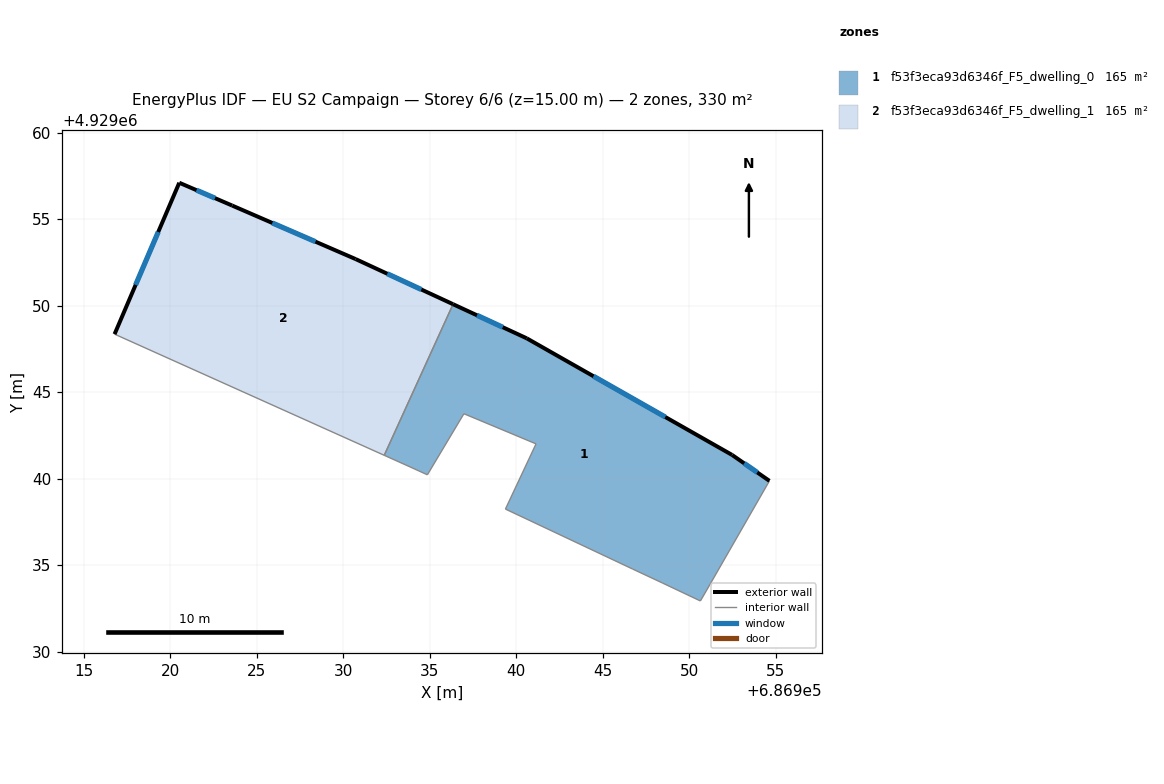
=== STOREY PLAN SPEC (per zone: floor XY polygon, exterior-wall plan segments, windows/doors) ===
zone 1: f53f3eca93d6346f_F5_dwelling_0  (165.2 m²)
  floor: (686952.47, 4929041.37) (686954.63, 4929039.87) (686951.23, 4929033.95) (686950.64, 4929032.93) (686948.44, 4929033.97) (686946.71, 4929034.78) (686939.37, 4929038.24) (686941.14, 4929042.01) (686936.97, 4929043.75) (686934.86, 4929040.22) (686933.85, 4929040.68) (686932.37, 4929041.35) (686936.34, 4929050.08) (686940.60, 4929048.11)
  exterior wall: (686940.60, 4929048.11) – (686936.34, 4929050.08)  [4.7 m]
    window: (686939.22, 4929048.75) – (686937.73, 4929049.44)  [1.7 m²]
  exterior wall: (686952.47, 4929041.37) – (686940.60, 4929048.11)  [13.6 m]
    window: (686948.61, 4929043.56) – (686944.46, 4929045.92)  [5.0 m²]
  exterior wall: (686954.63, 4929039.87) – (686952.47, 4929041.37)  [2.6 m]
    window: (686953.93, 4929040.36) – (686953.17, 4929040.88)  [1.0 m²]
  interior walls: 11
zone 2: f53f3eca93d6346f_F5_dwelling_1  (165.2 m²)
  floor: (686936.34, 4929050.08) (686932.37, 4929041.35) (686916.78, 4929048.35) (686920.52, 4929057.10) (686923.58, 4929055.78) (686930.71, 4929052.69)
  exterior wall: (686930.71, 4929052.69) – (686923.58, 4929055.78)  [7.8 m]
    window: (686928.39, 4929053.69) – (686925.90, 4929054.77)  [2.8 m²]
  exterior wall: (686936.34, 4929050.08) – (686930.71, 4929052.69)  [6.2 m]
    window: (686934.51, 4929050.93) – (686932.54, 4929051.84)  [2.3 m²]
  exterior wall: (686920.52, 4929057.10) – (686916.78, 4929048.35)  [9.5 m]
    window: (686919.30, 4929054.25) – (686918.00, 4929051.20)  [3.5 m²]
  exterior wall: (686923.58, 4929055.78) – (686920.52, 4929057.10)  [3.3 m]
    window: (686922.58, 4929056.21) – (686921.52, 4929056.67)  [1.2 m²]
  interior walls: 2

=== DERIVED (storey summary) ===
Building: EU S2 Campaign
Storey: 6 of 6  (floor level z = 15.00 m)
Storey gross floor area: 330.5 m²
Zones on this storey: 2
  - f53f3eca93d6346f_F5_dwelling_0: floor 165.2 m²; exterior wall 21.0 m (62.9 m²); 3 window(s) 7.7 m²; WWR 12.2%
  - f53f3eca93d6346f_F5_dwelling_1: floor 165.2 m²; exterior wall 26.8 m (80.5 m²); 4 window(s) 9.8 m²; WWR 12.2%
Zone adjacency (shared interzone walls):
  - f53f3eca93d6346f_F5_dwelling_0 ↔ f53f3eca93d6346f_F5_dwelling_1